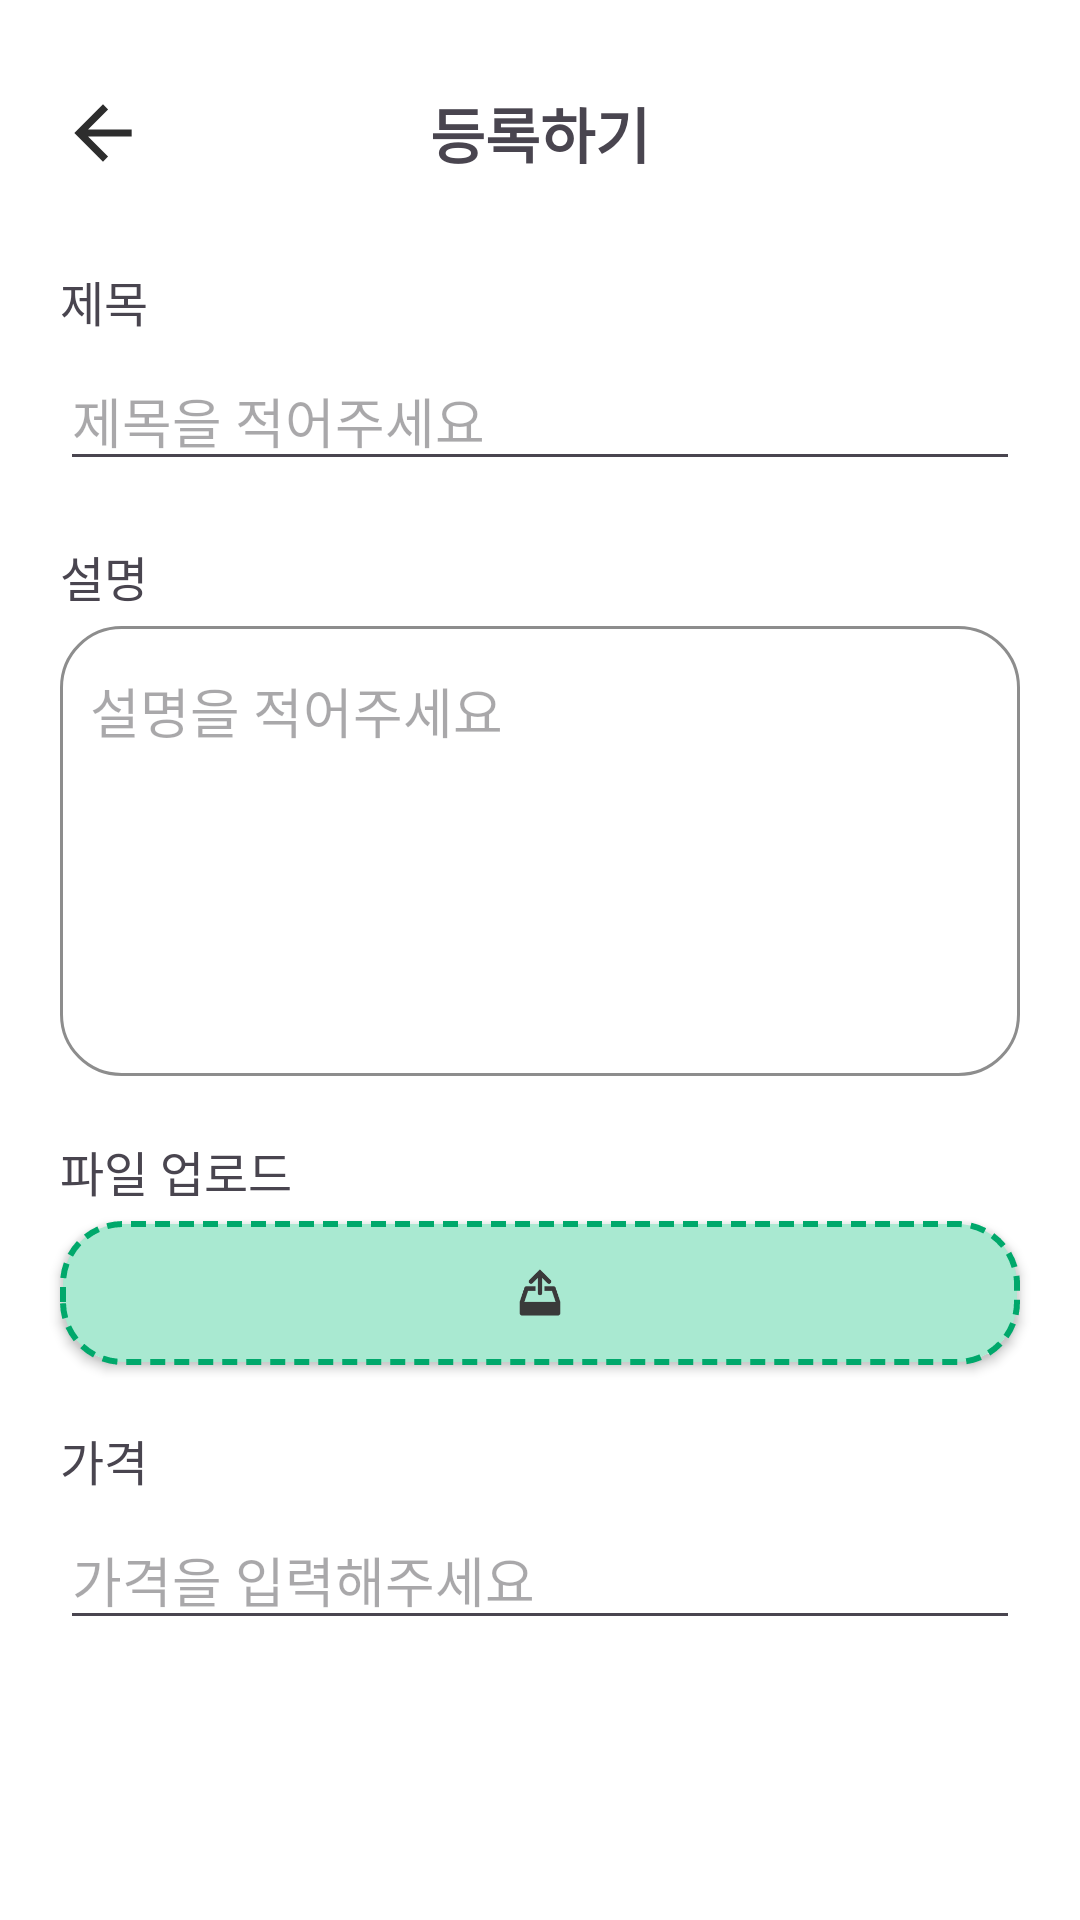

The Android layout XML behind this screen, and the referenced resources:
<!-- AndroidManifest.xml: application theme Theme.Saroksarok -->
<!-- res/layout/activity_minting.xml -->
<?xml version="1.0" encoding="utf-8"?>
<androidx.core.widget.NestedScrollView xmlns:android="http://schemas.android.com/apk/res/android"
    xmlns:app="http://schemas.android.com/apk/res-auto"
    android:layout_width="match_parent"
    android:layout_height="match_parent"
    android:fillViewport="true">

    <androidx.constraintlayout.widget.ConstraintLayout
        android:id="@+id/cl_minting"
        android:layout_width="match_parent"
        android:layout_height="wrap_content"
        android:background="@color/white">

        <androidx.appcompat.widget.AppCompatButton
            android:id="@+id/btn_back"
            android:layout_width="0dp"
            android:layout_height="0dp"
            android:layout_marginStart="20dp"
            android:layout_marginTop="30dp"
            android:background="@drawable/ic_back_black_24"
            app:layout_constraintDimensionRatio="1:1"
            app:layout_constraintStart_toStartOf="parent"
            app:layout_constraintTop_toTopOf="parent"
            app:layout_constraintWidth_percent="0.08" />

        <TextView
            android:id="@+id/tv_minting_title"
            android:layout_width="wrap_content"
            android:layout_height="wrap_content"
            android:text="등록하기"
            android:textSize="20sp"
            android:textStyle="bold"
            app:layout_constraintBottom_toBottomOf="@id/btn_back"
            app:layout_constraintEnd_toEndOf="parent"
            app:layout_constraintStart_toStartOf="parent"
            app:layout_constraintTop_toTopOf="@id/btn_back" />

        <TextView
            android:id="@+id/tv_title"
            android:layout_width="wrap_content"
            android:layout_height="wrap_content"
            android:layout_marginStart="20dp"
            android:layout_marginTop="30dp"
            android:text="제목"
            android:textSize="16sp"
            app:layout_constraintStart_toStartOf="parent"
            app:layout_constraintTop_toBottomOf="@id/btn_back" />

        <EditText
            android:id="@+id/et_title"
            android:layout_width="0dp"
            android:layout_height="wrap_content"
            android:layout_marginTop="5dp"
            android:layout_marginEnd="20dp"
            android:hint="제목을 적어주세요"
            app:layout_constraintEnd_toEndOf="parent"
            app:layout_constraintStart_toStartOf="@id/tv_title"
            app:layout_constraintTop_toBottomOf="@id/tv_title" />

        <TextView
            android:id="@+id/tv_description"
            android:layout_width="wrap_content"
            android:layout_height="wrap_content"
            android:layout_marginTop="20dp"
            android:text="설명"
            android:textSize="16sp"
            app:layout_constraintStart_toStartOf="@id/tv_title"
            app:layout_constraintTop_toBottomOf="@id/et_title" />

        <EditText
            android:id="@+id/et_description"
            android:layout_width="0dp"
            android:layout_height="150dp"
            android:layout_marginTop="5dp"
            android:background="@drawable/bg_write_description_white"
            android:gravity="top"
            android:hint="설명을 적어주세요"
            android:paddingStart="10dp"
            android:paddingTop="15dp"
            android:paddingEnd="10dp"
            android:paddingBottom="15dp"
            app:layout_constraintEnd_toEndOf="@id/et_title"
            app:layout_constraintStart_toStartOf="@id/et_title"
            app:layout_constraintTop_toBottomOf="@id/tv_description" />

        <TextView
            android:id="@+id/tv_file_upload"
            android:layout_width="wrap_content"
            android:layout_height="wrap_content"
            android:layout_marginTop="20dp"
            android:text="파일 업로드"
            android:textSize="16sp"
            app:layout_constraintStart_toStartOf="@id/tv_description"
            app:layout_constraintTop_toBottomOf="@id/et_description" />

        <ImageView
            android:id="@+id/iv_image"
            android:layout_width="0dp"
            android:layout_height="0dp"
            android:visibility="gone"
            app:layout_constraintDimensionRatio="2:1.5"
            app:layout_constraintTop_toBottomOf="@id/tv_file_upload"
            app:layout_constraintStart_toStartOf="@id/et_title"
            app:layout_constraintEnd_toEndOf="@id/et_title"/>

        <androidx.appcompat.widget.AppCompatButton
            android:id="@+id/btn_upload"
            android:layout_width="0dp"
            android:layout_height="48dp"
            android:layout_marginTop="5dp"
            android:background="@drawable/bg_upload_green"
            app:layout_constraintEnd_toEndOf="@id/et_title"
            app:layout_constraintStart_toStartOf="@id/tv_file_upload"
            app:layout_constraintTop_toBottomOf="@id/tv_file_upload" />

        <ImageView
            android:id="@+id/iv_upload"
            android:layout_width="0dp"
            android:layout_height="0dp"
            android:background="@drawable/ic_upload_black_100"
            android:elevation="10dp"
            app:layout_constraintBottom_toBottomOf="@id/btn_upload"
            app:layout_constraintDimensionRatio="1:1"
            app:layout_constraintEnd_toEndOf="@id/btn_upload"
            app:layout_constraintStart_toStartOf="@id/btn_upload"
            app:layout_constraintTop_toTopOf="@id/btn_upload"
            app:layout_constraintWidth_percent="0.05" />

        <TextView
            android:id="@+id/tv_price"
            android:layout_width="wrap_content"
            android:layout_height="wrap_content"
            android:layout_marginTop="20dp"
            android:text="가격"
            android:textSize="16sp"
            app:layout_constraintStart_toStartOf="@id/tv_file_upload"
            app:layout_constraintTop_toBottomOf="@id/btn_upload" />

        <EditText
            android:id="@+id/et_price"
            android:layout_width="0dp"
            android:layout_height="wrap_content"
            android:layout_marginTop="5dp"
            android:hint="가격을 입력해주세요"
            app:layout_constraintEnd_toEndOf="@id/et_title"
            app:layout_constraintStart_toStartOf="@id/et_title"
            app:layout_constraintTop_toBottomOf="@id/tv_price" />

        <androidx.appcompat.widget.AppCompatButton
            android:id="@+id/btn_minting"
            android:layout_width="0dp"
            android:layout_height="55dp"
            android:layout_marginBottom="20dp"
            android:background="@drawable/btn_buy"
            android:text="등록하기"
            android:textColor="@color/white"
            android:textSize="18sp"
            android:textStyle="bold"
            app:layout_constraintBottom_toBottomOf="parent"
            app:layout_constraintEnd_toEndOf="@id/et_title"
            app:layout_constraintStart_toStartOf="@id/et_title" />

    </androidx.constraintlayout.widget.ConstraintLayout>
</androidx.core.widget.NestedScrollView>
<!-- resources referenced by this layout -->
<resources>
  <color name="white">#FFFFFFFF</color>
  <!-- drawable bg_upload_green (drawable) -->
  <?xml version="1.0" encoding="utf-8"?>
  <shape xmlns:android="http://schemas.android.com/apk/res/android"
      android:shape="rectangle">
  
      <solid android:color="@color/btn_upload_green"/>
      <stroke
          android:width="2dp"
          android:color="@color/primary"
          android:dashWidth="5dp"
          android:dashGap="3dp" />
      <corners android:radius="20dp"/>
  
  </shape>
  <!-- drawable bg_write_description_white (drawable) -->
  <?xml version="1.0" encoding="utf-8"?>
  <shape xmlns:android="http://schemas.android.com/apk/res/android"
      android:shape="rectangle">
  
      <solid android:color="@color/white"/>
      <corners android:radius="20dp"/>
      <stroke android:color="@color/text_gray"
          android:width="1dp"/>
  
  </shape>
  <!-- drawable btn_buy (drawable) -->
  <?xml version="1.0" encoding="utf-8"?>
  <selector xmlns:android="http://schemas.android.com/apk/res/android">
      <item android:drawable="@drawable/btn_buy_touched" android:state_pressed="true" android:state_selected="true"/>
      <item android:drawable="@drawable/btn_buy_untouched" android:state_pressed="false" android:state_selected="true"/>
      <item android:drawable="@drawable/btn_minting_disable" android:state_selected="false"/>
  </selector>
  <!-- drawable ic_back_black_24 (drawable) -->
  <vector xmlns:android="http://schemas.android.com/apk/res/android" android:autoMirrored="true" android:height="24dp" android:tint="#2D2D2D" android:viewportHeight="24" android:viewportWidth="24" android:width="24dp">
        
      <path android:fillColor="@android:color/white" android:pathData="M20,11H7.83l5.59,-5.59L12,4l-8,8 8,8 1.41,-1.41L7.83,13H20v-2z"/>
      
  </vector>
  <!-- drawable ic_upload_black_100: png bitmap (drawable, 1230 bytes) -->
  <style name="Theme.Saroksarok" parent="Base.Theme.Saroksarok" />
  <color name="btn_upload_green">#A9E9D1</color>
  <color name="primary">#00A86B</color>
  <color name="text_gray">#8D8D8D</color>
  <!-- drawable btn_buy_touched (drawable) -->
  <?xml version="1.0" encoding="utf-8"?>
  <shape xmlns:android="http://schemas.android.com/apk/res/android"
      android:shape="rectangle">
  
      <solid android:color="@color/btn_buy_touched_green"/>
      <corners android:radius="20dp"/>
  
  </shape>
  <!-- drawable btn_minting_disable (drawable) -->
  <?xml version="1.0" encoding="utf-8"?>
  <shape xmlns:android="http://schemas.android.com/apk/res/android"
      android:shape="rectangle">
      <solid android:color="@color/btn_minting_gray"/>
      <corners android:radius="20dp"/>
  
  </shape>
  <style name="Base.Theme.Saroksarok" parent="Theme.Material3.DayNight.NoActionBar">
          
          
          
          <item name="android:statusBarColor">@android:color/white</item>
  
          
          <item name="android:windowLightStatusBar">true</item>
      </style>
  <color name="btn_buy_touched_green">#159868</color>
  <color name="btn_minting_gray">#D2D2D2</color>
</resources>
